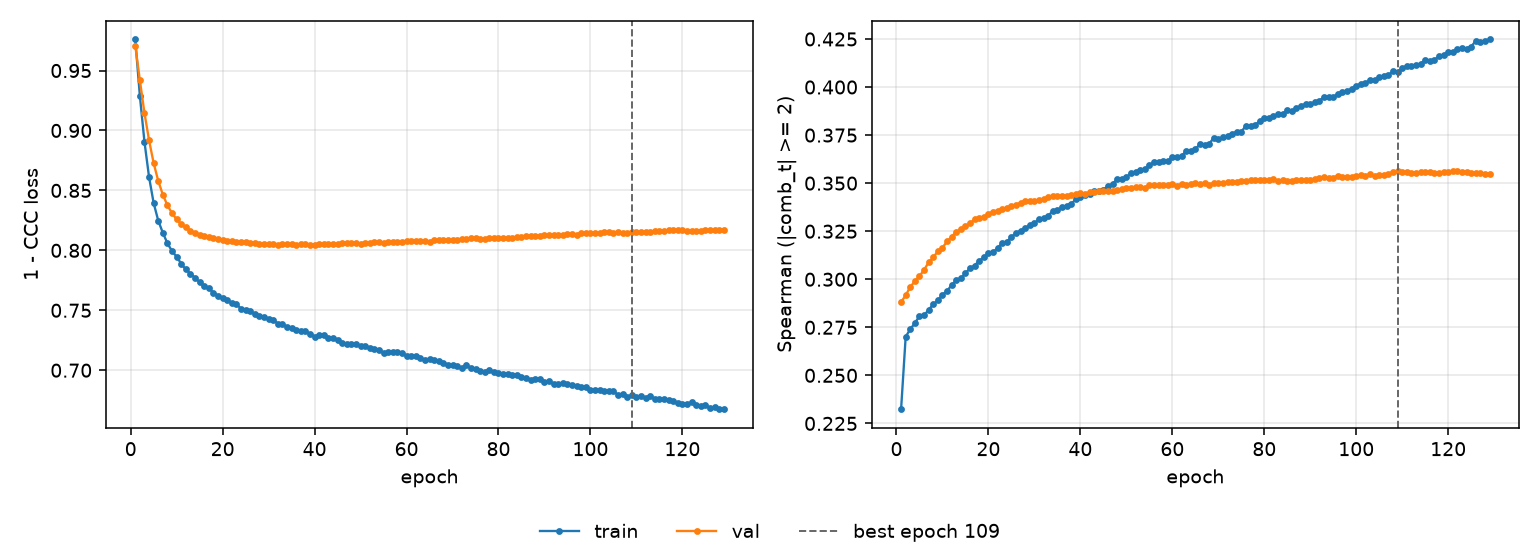

Data behind this chart, as committed beside it:
epoch, tr_loss, vl_loss, tr_sp, vl_sp, is_best
1, 0.9759, 0.9706, 0.2324, 0.2881, False
2, 0.9287, 0.9418, 0.2701, 0.2916, False
3, 0.8904, 0.9145, 0.274, 0.2961, False
4, 0.861, 0.8917, 0.2772, 0.2989, False
5, 0.8393, 0.8726, 0.2808, 0.3016, False
6, 0.8247, 0.8579, 0.2812, 0.3049, False
7, 0.8146, 0.8464, 0.2841, 0.3088, False
8, 0.8058, 0.8375, 0.287, 0.3113, False
9, 0.7993, 0.8309, 0.289, 0.3147, False
10, 0.7946, 0.8259, 0.292, 0.3165, False
11, 0.7888, 0.8219, 0.2938, 0.3196, False
12, 0.7841, 0.8193, 0.2971, 0.3222, False
13, 0.7805, 0.8163, 0.2994, 0.3246, False
14, 0.777, 0.8146, 0.3004, 0.3259, False
15, 0.7735, 0.813, 0.3032, 0.3276, False
16, 0.7702, 0.812, 0.3057, 0.3291, False
17, 0.7682, 0.8108, 0.3071, 0.3313, False
18, 0.7648, 0.8101, 0.3097, 0.3321, False
19, 0.7623, 0.8094, 0.3114, 0.3323, False
20, 0.7606, 0.8085, 0.3137, 0.3341, False
21, 0.7584, 0.8079, 0.314, 0.3352, False
22, 0.7559, 0.8076, 0.3163, 0.3357, False
23, 0.7553, 0.8073, 0.3189, 0.3366, False
24, 0.7512, 0.8067, 0.3195, 0.3372, False
25, 0.7503, 0.8069, 0.3221, 0.338, False
26, 0.7491, 0.8061, 0.324, 0.3387, False
27, 0.7467, 0.806, 0.3253, 0.3399, False
28, 0.7451, 0.8057, 0.3267, 0.3406, False
29, 0.7441, 0.8055, 0.3281, 0.3408, False
30, 0.7428, 0.8053, 0.3291, 0.3406, False
31, 0.742, 0.8051, 0.3313, 0.3413, False
32, 0.739, 0.8048, 0.3317, 0.3416, False
33, 0.7384, 0.8049, 0.333, 0.3426, False
34, 0.7361, 0.8051, 0.3355, 0.3431, False
35, 0.7352, 0.8053, 0.336, 0.3433, False
36, 0.7338, 0.8047, 0.3374, 0.3433, False
37, 0.7326, 0.8051, 0.3383, 0.3433, False
38, 0.7326, 0.805, 0.3393, 0.3439, False
39, 0.7305, 0.8048, 0.3415, 0.3443, False
40, 0.7281, 0.8048, 0.3427, 0.3446, False
41, 0.7295, 0.8049, 0.3439, 0.3443, False
42, 0.7291, 0.8049, 0.3441, 0.3454, False
43, 0.7267, 0.8049, 0.3459, 0.3452, False
44, 0.7272, 0.805, 0.3458, 0.3458, False
45, 0.7254, 0.8053, 0.3466, 0.3461, False
46, 0.7228, 0.8061, 0.3485, 0.3458, False
47, 0.7223, 0.8059, 0.3496, 0.3461, False
48, 0.7222, 0.8061, 0.3521, 0.3467, False
49, 0.7215, 0.8061, 0.3522, 0.347, False
50, 0.7201, 0.8056, 0.353, 0.3472, False
51, 0.7198, 0.806, 0.3554, 0.3473, False
52, 0.7186, 0.8057, 0.3557, 0.3478, False
53, 0.7177, 0.8066, 0.3571, 0.3481, False
54, 0.7169, 0.8067, 0.3573, 0.3477, False
55, 0.7144, 0.8065, 0.3593, 0.3489, False
56, 0.7149, 0.8068, 0.3609, 0.349, False
57, 0.7149, 0.8069, 0.361, 0.3488, False
58, 0.715, 0.8069, 0.3613, 0.3489, False
59, 0.7146, 0.8073, 0.3615, 0.3489, False
60, 0.7115, 0.8074, 0.3635, 0.3497, False
... 69 more rows
